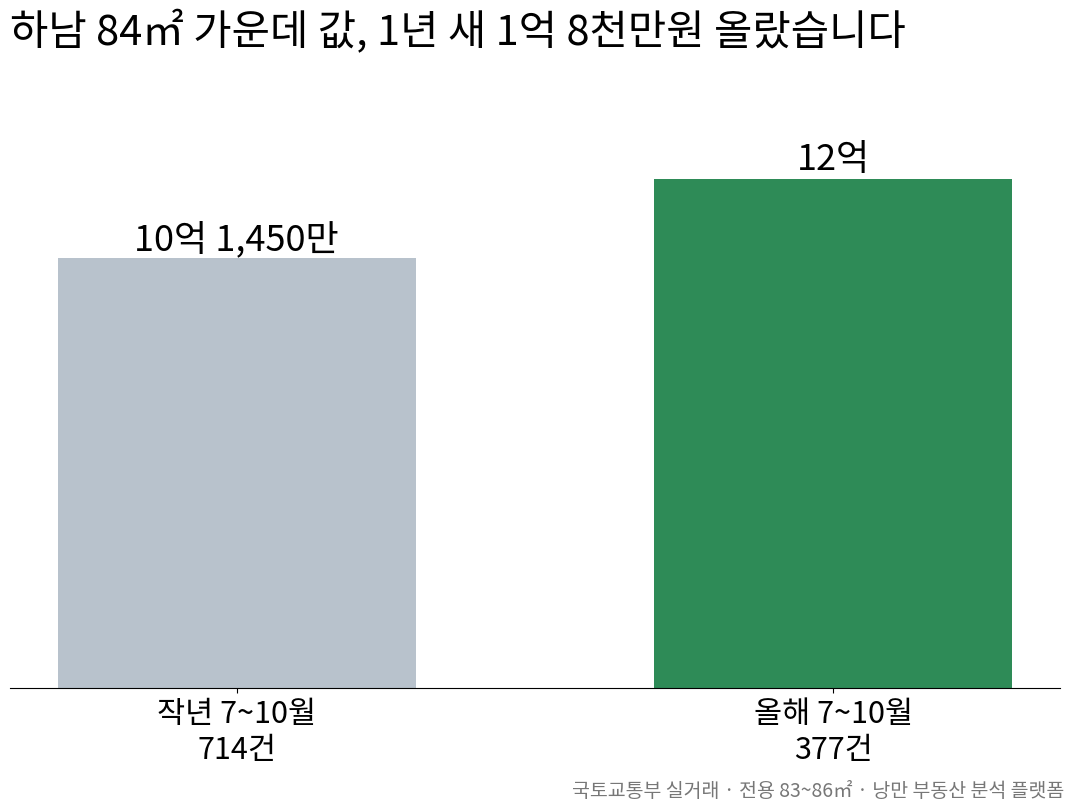
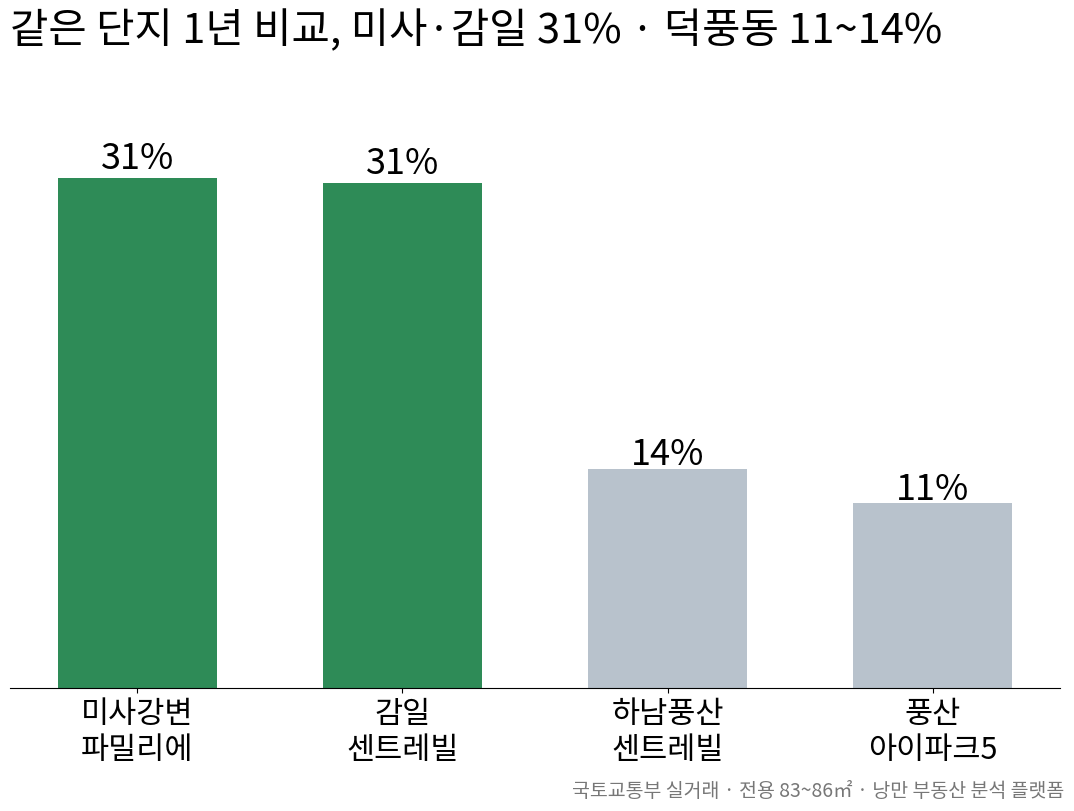

Source code (Python) for these figures, in order:
import matplotlib; matplotlib.use('Agg')
import matplotlib.pyplot as plt
from matplotlib import font_manager as fm
from PIL import Image, ImageDraw, ImageFont
B='/usr/share/fonts/opentype/noto/NotoSansCJK-Bold.ttc'
fm.fontManager.addfont(B); plt.rcParams['font.family']=fm.FontProperties(fname=B).get_name()
NAVY='#1f3a5f'; GREEN='#2e8b57'; GRAY='#b8c2cc'
# 01 썸네일 C형
im=Image.new('RGB',(1080,1080),'white');d=ImageDraw.Draw(im)
f=lambda s:ImageFont.truetype(B,s,index=0)
d.text((540,170),'하남 집값',font=f(84),fill=NAVY,anchor='mm')
d.text((540,300),'같은 84㎡ · 같은 단지 1년 비교',font=f(46),fill='#555',anchor='mm')
d.text((270,560),'31%',font=f(190),fill=GREEN,anchor='mm')
d.text((540,575),'vs',font=f(64),fill='#888',anchor='mm')
d.text((810,560),'11%',font=f(190),fill=NAVY,anchor='mm')
d.text((270,730),'미사 · 감일',font=f(52),fill=GREEN,anchor='mm')
d.text((810,730),'덕풍동',font=f(52),fill=NAVY,anchor='mm')
d.rectangle([0,960,1080,1080],fill=NAVY);d.text((540,1020),'낭만 부동산 분석 플랫폼',font=f(44),fill='white',anchor='mm')
im.save('01.jpg',quality=92)
def bar(fn,title,labels,vals,colors,fmt):
    fig,ax=plt.subplots(figsize=(10.8,8.1),dpi=100)
    b=ax.bar(labels,vals,color=colors,width=0.6)
    for r,v in zip(b,vals): ax.text(r.get_x()+r.get_width()/2,r.get_height()*1.02,fmt(v),ha='center',fontsize=26)
    ax.set_title(title,fontsize=30,pad=24,loc='left');ax.set_yticks([]);
    for s in ['top','right','left']: ax.spines[s].set_visible(False)
    ax.tick_params(axis='x',labelsize=22);ax.set_ylim(0,max(vals)*1.2)
    fig.text(0.99,0.01,'국토교통부 실거래 · 전용 83~86㎡ · 낭만 부동산 분석 플랫폼',ha='right',fontsize=14,color='#777')
    plt.tight_layout(rect=[0,0.03,1,1]);fig.savefig(fn,pil_kwargs={'quality':92});plt.close()
bar('02.jpg','하남 84㎡ 가운데 값, 1년 새 1억 8천만원 올랐습니다',['작년 7~10월\n714건','올해 7~10월\n377건'],[10.145,12.0],[GRAY,GREEN],lambda v:{10.145:'10억 1,450만',12.0:'12억'}[v])
bar('03.jpg','같은 단지 1년 비교, 미사·감일 31% · 덕풍동 11~14%',['미사강변\n파밀리에','감일\n센트레빌','하남풍산\n센트레빌','풍산\n아이파크5'],[31.4,31.1,13.5,11.4],[GREEN,GREEN,GRAY,GRAY],lambda v:f'{v:.0f}%')
